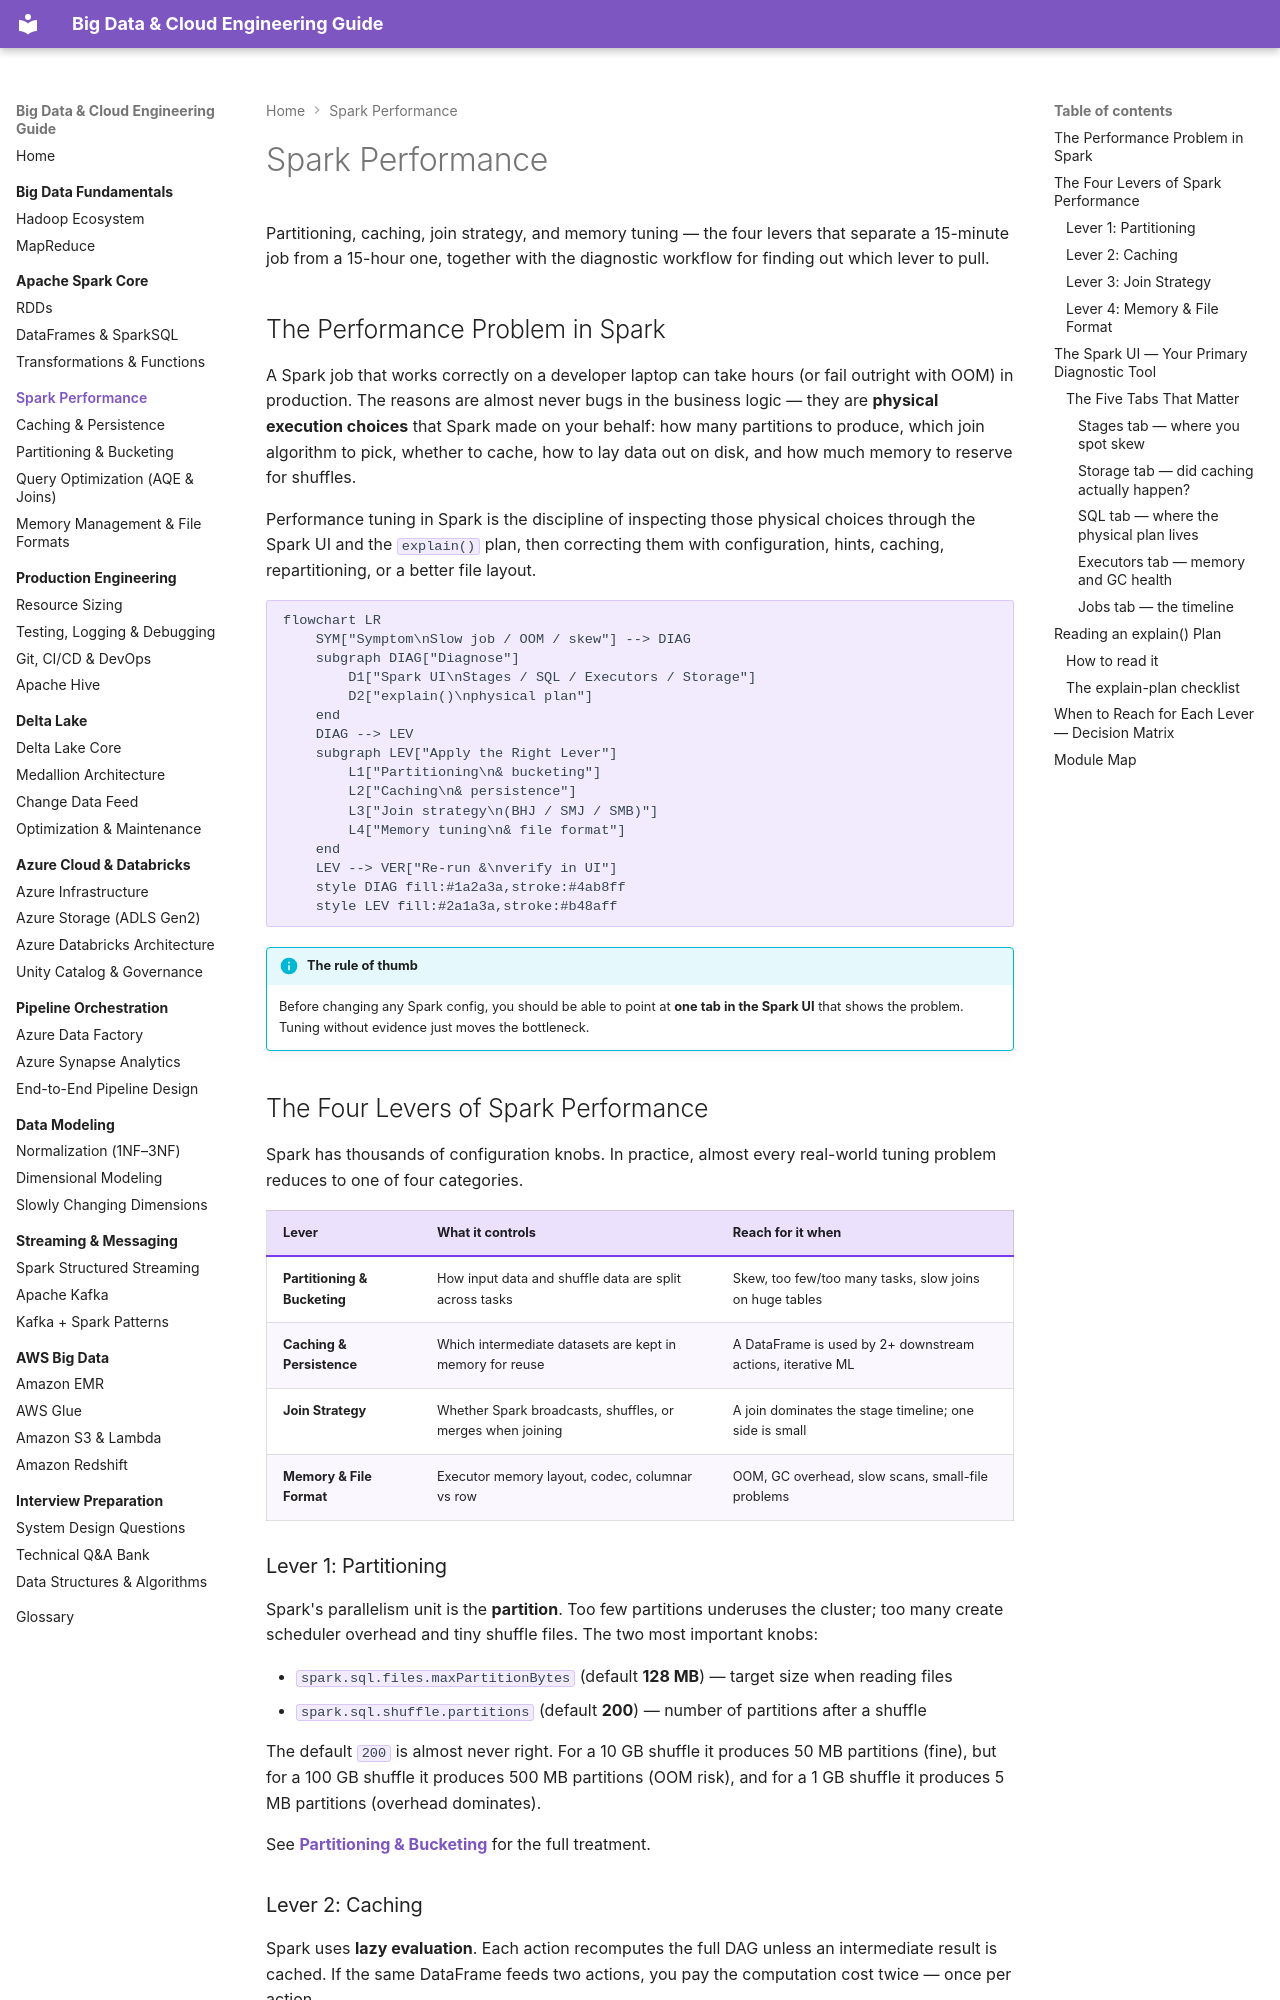

repository: jsrivastava11/bigdata-doc · page: 03-spark-performance/index.html · generator: mkdocs

# Spark Performance

Partitioning, caching, join strategy, and memory tuning — the four levers that separate a 15-minute job from a 15-hour one, together with the diagnostic workflow for finding out which lever to pull.

## The Performance Problem in Spark

A Spark job that works correctly on a developer laptop can take hours (or fail outright with OOM) in production. The reasons are almost never bugs in the business logic — they are **physical execution choices** that Spark made on your behalf: how many partitions to produce, which join algorithm to pick, whether to cache, how to lay data out on disk, and how much memory to reserve for shuffles.

Performance tuning in Spark is the discipline of inspecting those physical choices through the Spark UI and the `explain()` plan, then correcting them with configuration, hints, caching, repartitioning, or a better file layout.

```mermaid
flowchart LR
    SYM["Symptom\nSlow job / OOM / skew"] --> DIAG
    subgraph DIAG["Diagnose"]
        D1["Spark UI\nStages / SQL / Executors / Storage"]
        D2["explain()\nphysical plan"]
    end
    DIAG --> LEV
    subgraph LEV["Apply the Right Lever"]
        L1["Partitioning\n& bucketing"]
        L2["Caching\n& persistence"]
        L3["Join strategy\n(BHJ / SMJ / SMB)"]
        L4["Memory tuning\n& file format"]
    end
    LEV --> VER["Re-run &\nverify in UI"]
    style DIAG fill:#1a2a3a,stroke:#4ab8ff
    style LEV fill:#2a1a3a,stroke:#b48aff
```

!!! info "The rule of thumb"
    Before changing any Spark config, you should be able to point at **one tab in the Spark UI** that shows the problem. Tuning without evidence just moves the bottleneck.

## The Four Levers of Spark Performance

Spark has thousands of configuration knobs. In practice, almost every real-world tuning problem reduces to one of four categories.

| Lever | What it controls | Reach for it when |
|-------|------------------|-------------------|
| **Partitioning & Bucketing** | How input data and shuffle data are split across tasks | Skew, too few/too many tasks, slow joins on huge tables |
| **Caching & Persistence** | Which intermediate datasets are kept in memory for reuse | A DataFrame is used by 2+ downstream actions, iterative ML |
| **Join Strategy** | Whether Spark broadcasts, shuffles, or merges when joining | A join dominates the stage timeline; one side is small |
| **Memory & File Format** | Executor memory layout, codec, columnar vs row | OOM, GC overhead, slow scans, small-file problems |

### Lever 1: Partitioning

Spark's parallelism unit is the **partition**. Too few partitions underuses the cluster; too many create scheduler overhead and tiny shuffle files. The two most important knobs:

- `spark.sql.files.maxPartitionBytes` (default **128 MB**) — target size when reading files
- `spark.sql.shuffle.partitions` (default **200**) — number of partitions after a shuffle

The default `200` is almost never right. For a 10 GB shuffle it produces 50 MB partitions (fine), but for a 100 GB shuffle it produces 500 MB partitions (OOM risk), and for a 1 GB shuffle it produces 5 MB partitions (overhead dominates).

See **[Partitioning & Bucketing](partitioning.md)** for the full treatment.
